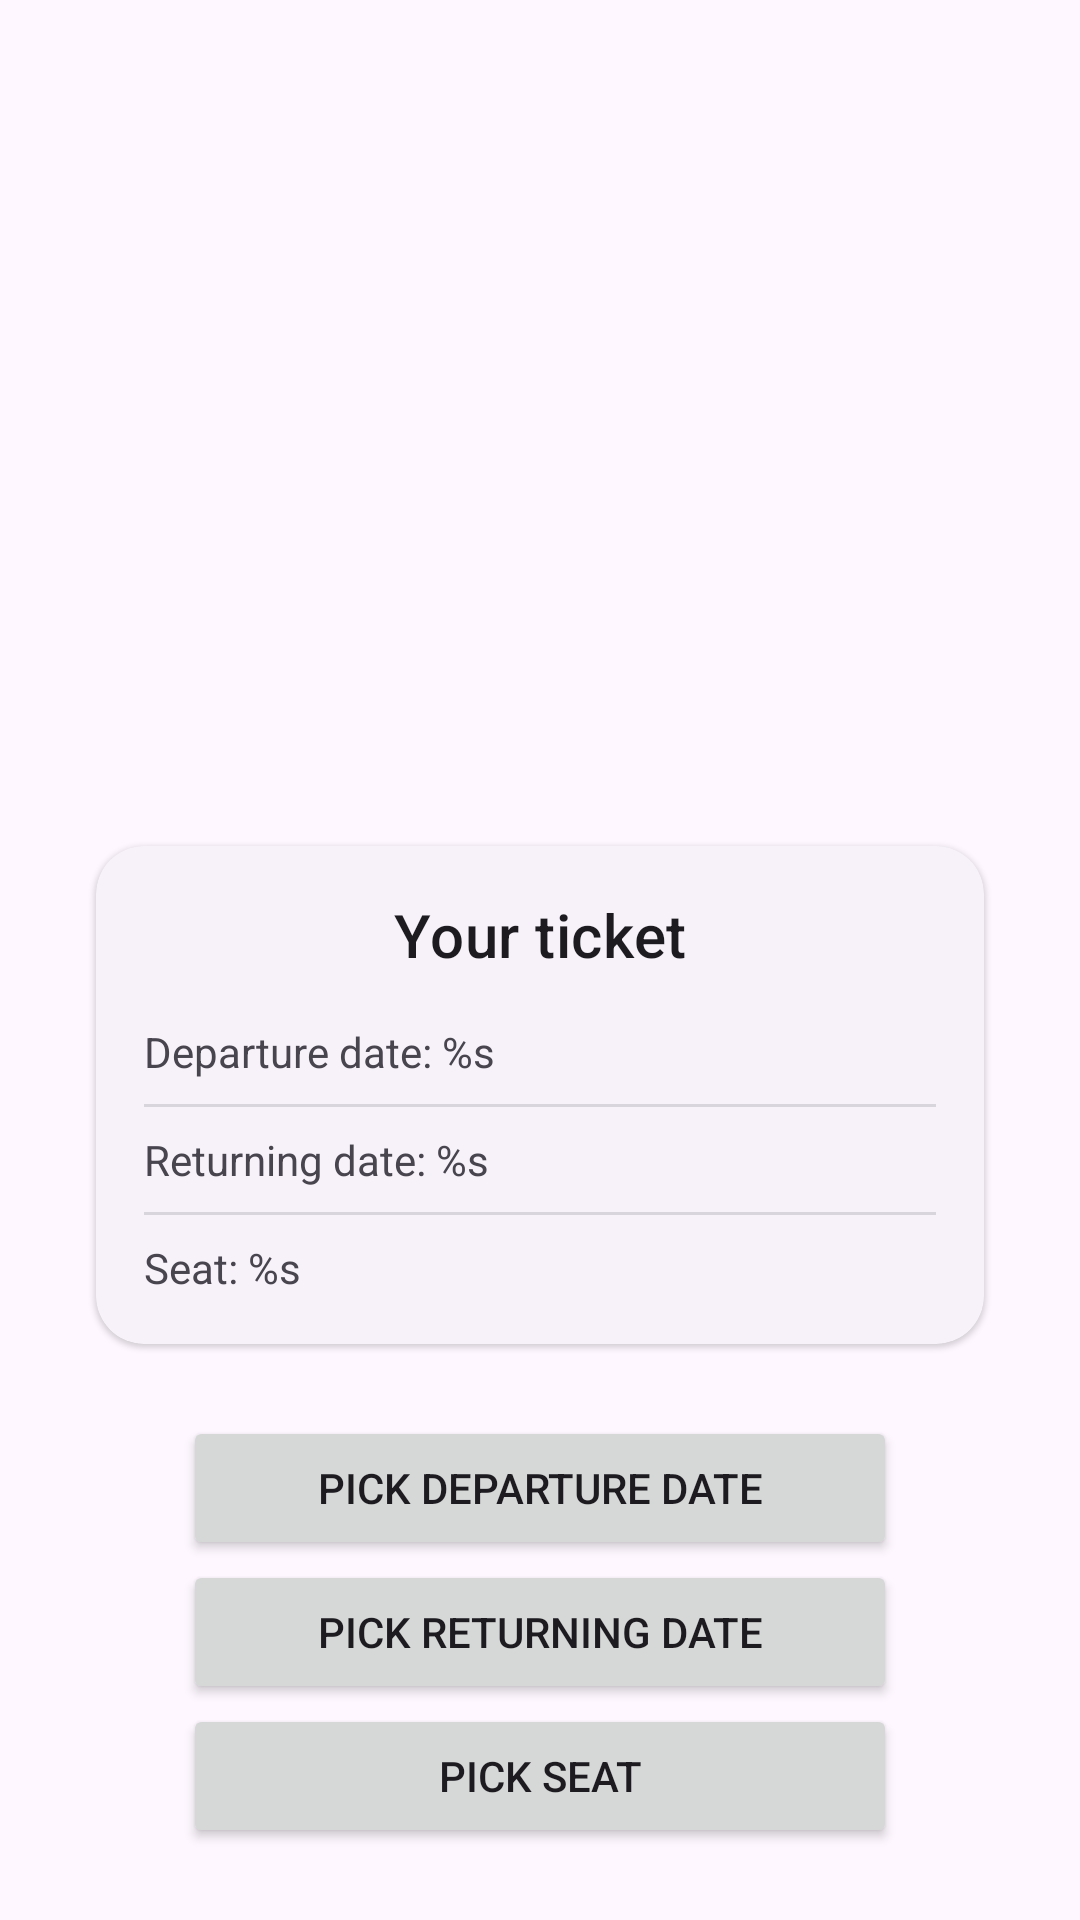

Here is an Android app screen rendered from its layout file. Give the layout XML and the strings, colors and styles it references.
<!-- AndroidManifest.xml: application theme Theme.Pract7 -->
<!-- res/layout/activity_main.xml -->
<?xml version="1.0" encoding="utf-8"?>
<androidx.constraintlayout.widget.ConstraintLayout xmlns:android="http://schemas.android.com/apk/res/android"
    xmlns:app="http://schemas.android.com/apk/res-auto"
    xmlns:tools="http://schemas.android.com/tools"
    android:layout_width="match_parent"
    android:layout_height="match_parent"
    tools:context=".ui.MainActivity">

    <ImageView
        android:id="@+id/iconImageView"
        android:layout_width="238dp"
        android:layout_height="226dp"
        android:layout_marginTop="24dp"
        android:src="@drawable/airplane"
        app:layout_constraintEnd_toEndOf="parent"
        app:layout_constraintStart_toStartOf="parent"
        app:layout_constraintTop_toTopOf="parent" />

    <Button
        android:id="@+id/departureDateButton"
        android:layout_width="238dp"
        android:layout_height="wrap_content"
        android:text="@string/pick_departure_date"
        app:layout_constraintBottom_toTopOf="@+id/returningDateButton"
        app:layout_constraintEnd_toEndOf="@+id/returningDateButton"
        app:layout_constraintStart_toStartOf="@+id/returningDateButton"
        app:layout_constraintTop_toBottomOf="@+id/cardView"
        app:layout_constraintVertical_chainStyle="packed" />

    <Button
        android:id="@+id/seatButton"
        android:layout_width="238dp"
        android:layout_height="wrap_content"
        android:text="@string/pick_seat"
        app:layout_constraintBottom_toBottomOf="parent"
        app:layout_constraintEnd_toEndOf="@+id/iconImageView"
        app:layout_constraintStart_toStartOf="@+id/iconImageView"
        app:layout_constraintTop_toBottomOf="@+id/returningDateButton" />

    <Button
        android:id="@+id/returningDateButton"
        android:layout_width="238dp"
        android:layout_height="wrap_content"
        android:text="@string/pick_returning_date"
        app:layout_constraintBottom_toTopOf="@+id/seatButton"
        app:layout_constraintEnd_toEndOf="@+id/seatButton"
        app:layout_constraintStart_toStartOf="@+id/seatButton"
        app:layout_constraintTop_toBottomOf="@+id/departureDateButton" />

    <com.google.android.material.card.MaterialCardView
        android:id="@+id/cardView"
        style="@style/Widget.Material3.CardView.Elevated"
        android:layout_width="0dp"
        android:layout_height="wrap_content"
        android:layout_marginStart="32dp"
        android:layout_marginTop="32dp"
        android:layout_marginEnd="32dp"
        app:cardCornerRadius="16dp"
        app:layout_constraintEnd_toEndOf="parent"
        app:layout_constraintStart_toStartOf="parent"
        app:layout_constraintTop_toBottomOf="@+id/iconImageView">

        <LinearLayout
            android:layout_width="match_parent"
            android:layout_height="match_parent"
            android:layout_margin="16dp"
            android:orientation="vertical">

            <TextView
                android:id="@+id/ticketTitleTextView"
                style="@style/TextAppearance.Material3.TitleMedium"
                android:layout_width="match_parent"
                android:layout_height="wrap_content"
                android:layout_marginBottom="16dp"
                android:gravity="center"
                android:text="@string/your_ticket"
                android:textSize="20sp" />

            <TextView
                android:id="@+id/departureDateTextView"
                android:layout_width="match_parent"
                android:layout_height="wrap_content"
                android:text="@string/departure_date" />

            <View
                android:id="@+id/divider"
                android:layout_width="match_parent"
                android:layout_height="1dp"
                android:layout_marginTop="8dp"
                android:layout_marginBottom="8dp"
                android:background="?android:attr/listDivider" />

            <TextView
                android:id="@+id/returningDateTextView"
                android:layout_width="match_parent"
                android:layout_height="wrap_content"
                android:text="@string/returning_date" />

            <View
                android:id="@+id/divider2"
                android:layout_width="match_parent"
                android:layout_height="1dp"
                android:layout_marginTop="8dp"
                android:layout_marginBottom="8dp"
                android:background="?android:attr/listDivider" />

            <TextView
                android:id="@+id/seatTextView"
                android:layout_width="match_parent"
                android:layout_height="wrap_content"
                android:text="@string/seat" />
        </LinearLayout>
    </com.google.android.material.card.MaterialCardView>

</androidx.constraintlayout.widget.ConstraintLayout>
<!-- resources referenced by this layout -->
<resources>
  <string name="departure_date">Departure date: %s</string>
  <string name="pick_departure_date">Pick departure date</string>
  <string name="pick_returning_date">Pick returning date</string>
  <string name="pick_seat">Pick seat</string>
  <string name="returning_date">Returning date: %s</string>
  <string name="seat">Seat: %s</string>
  <string name="your_ticket">Your ticket</string>
  <style name="Theme.Pract7" parent="Theme.Material3.DayNight.NoActionBar">
          
          <item name="colorPrimary">@color/purple_500</item>
          <item name="colorPrimaryVariant">@color/purple_700</item>
          <item name="colorOnPrimary">@color/white</item>
          
          <item name="colorSecondary">@color/teal_200</item>
          <item name="colorSecondaryVariant">@color/teal_700</item>
          <item name="colorOnSecondary">@color/black</item>
          
          <item name="android:statusBarColor">?attr/colorPrimaryVariant</item>
          
      </style>
  <!-- not gathered from this repository: default colours our renderer supplied (Android Studio template values) -->
  <color name="purple_500">#FF6200EE</color>
  <color name="purple_700">#FF3700B3</color>
  <color name="teal_200">#FF03DAC5</color>
  <color name="teal_700">#FF018786</color>
  <color name="black">#FF000000</color>
  <color name="white">#FFFFFFFF</color>
</resources>
